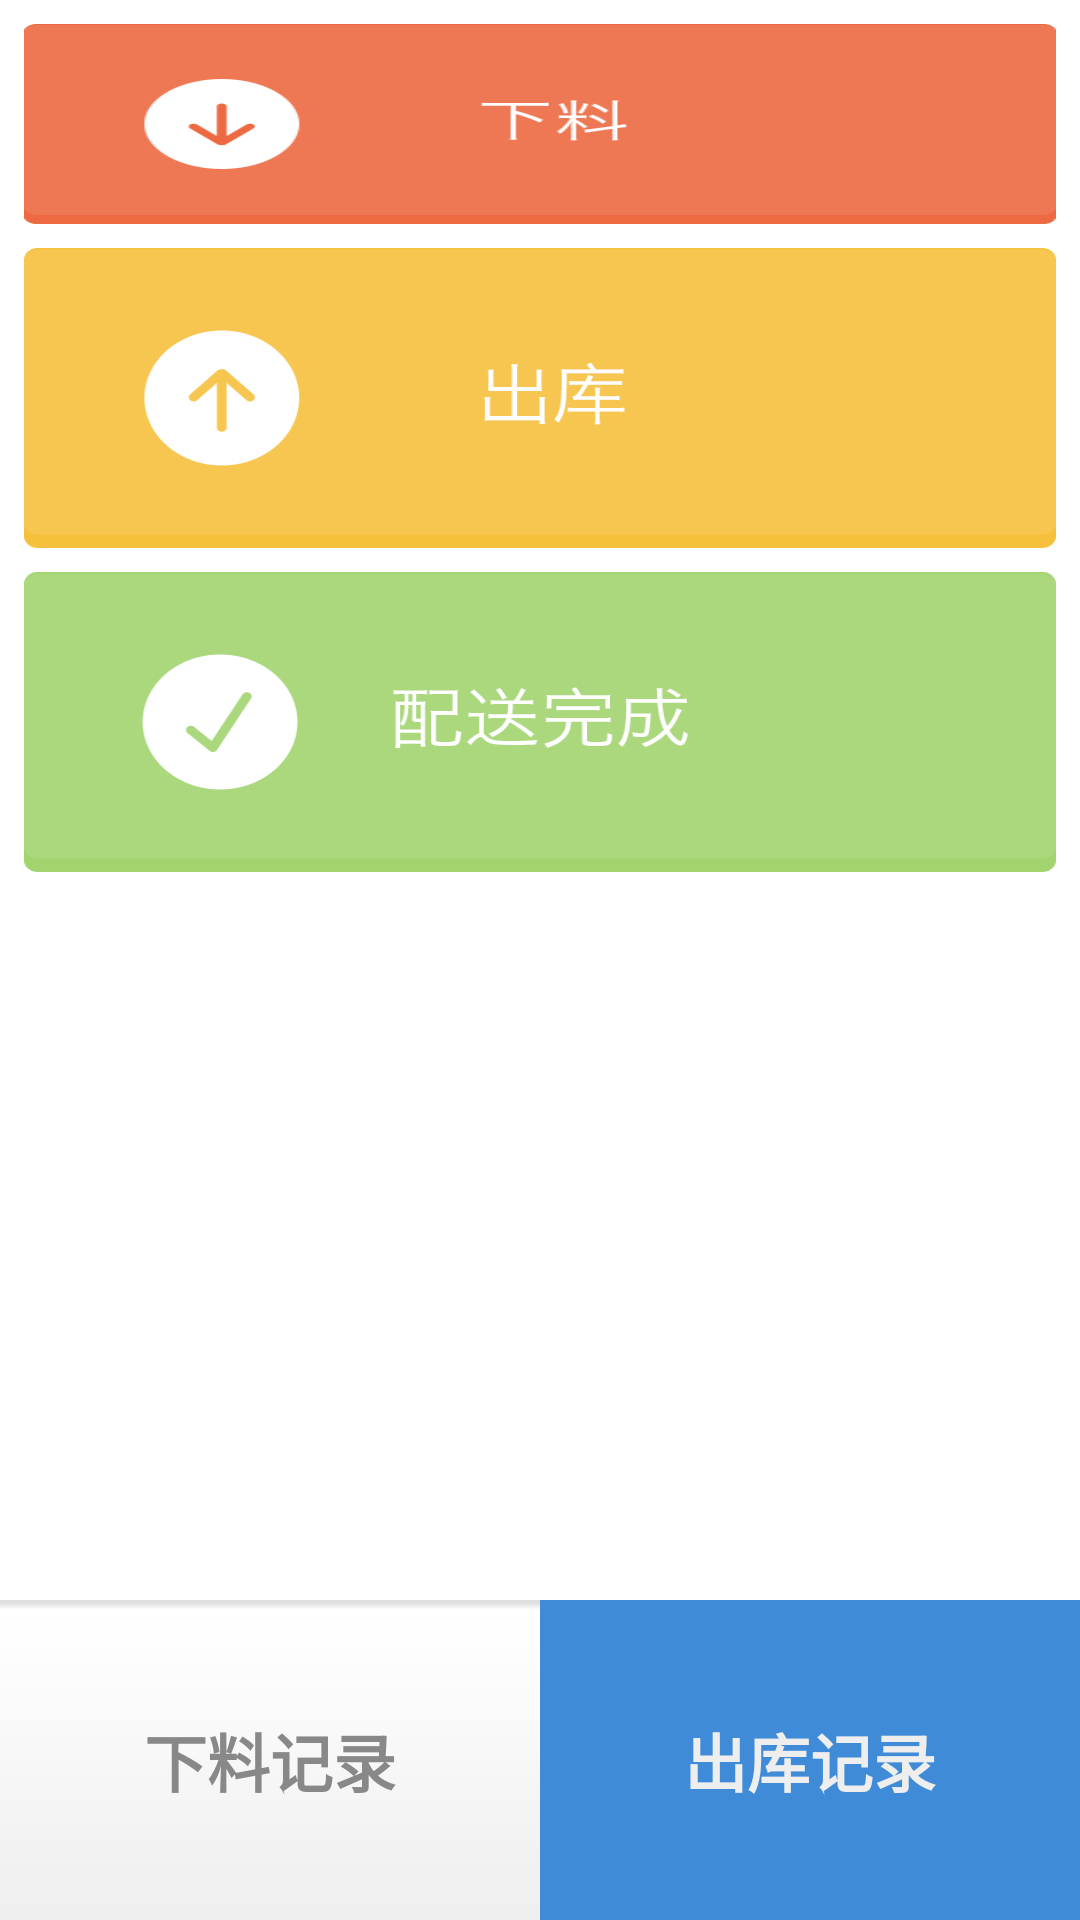

This screen was rendered from an Android layout file. Write that file and the resources it references.
<!-- AndroidManifest.xml: activity theme AppTheme -->
<!-- res/layout/activity_main.xml -->
<LinearLayout xmlns:android="http://schemas.android.com/apk/res/android"
    xmlns:tools="http://schemas.android.com/tools"
    android:layout_width="match_parent"
    android:layout_height="match_parent" 
        android:orientation="vertical">
       
   <LinearLayout 
        android:orientation="vertical"
       android:layout_marginLeft="8dip"
       android:layout_marginRight="8dip"
       
       android:layout_width="match_parent"
       android:layout_height="0dp"
       android:layout_weight="5">
       <Button 
           android:layout_marginTop="8dip"
           android:background="@drawable/selector_main_btn_order" 
           android:id="@+id/btn_order"
            android:layout_width="match_parent"
           android:layout_height="wrap_content"
           />
       <Button 
           android:background="@drawable/selector_main_btn_outstorage"
            android:layout_marginTop="8dip"
           android:id="@+id/btn_outStore"
            android:layout_width="match_parent"
           android:layout_height="wrap_content"
            />
       <Button 
           android:background="@drawable/selector_main_btn_over"
            android:layout_marginTop="8dip"
           android:id="@+id/btn_distributionOver"
            android:layout_width="match_parent"
           android:layout_height="wrap_content"
            />
   </LinearLayout>
   
    <LinearLayout 
       android:background="#dbdbdb"
       android:orientation="horizontal"
       android:layout_width="match_parent"
       android:layout_height="0dp"
       android:layout_weight="1"
        >
        <Button 
           android:background="@drawable/main_btn_orderrecord"
            
           android:id="@+id/btn_toOrderlist"
           android:layout_weight="1"
           android:layout_width="0dp"
           android:layout_height="match_parent"
           android:text="下料记录"
           android:textSize="21sp"
           android:textStyle="bold"
           android:textColor="@color/color_888"
           />
       <Button 
           android:background="@drawable/main_btn_outstorage_record" 
           android:id="@+id/btn_toOutStoreRecord"
           android:layout_weight="1"
           android:layout_width="0dp"
           android:layout_height="match_parent"
           android:text="出库记录"
           android:textSize="21sp"
           android:textStyle="bold"
           android:textColor="#eeeeeE"/>
    </LinearLayout>
</LinearLayout>
<!-- resources referenced by this layout -->
<resources>
  <color name="color_888">#888888</color>
  <!-- drawable main_btn_orderrecord: png bitmap (drawable-xhdpi, 1158 bytes) -->
  <!-- drawable main_btn_outstorage_record: png bitmap (drawable-hdpi, 1102 bytes) -->
  <!-- drawable selector_main_btn_order (drawable) -->
  <?xml version="1.0" encoding="utf-8"?>
  
  <selector xmlns:android="http://schemas.android.com/apk/res/android" >
       <item android:state_focused="true" android:drawable="@drawable/main_btn_order"></item>
  	<item android:state_pressed="true" android:drawable="@drawable/main_btn_order_act"></item>
  	<item android:state_pressed="false" android:drawable="@drawable/main_btn_order"></item>
  
  </selector>
  <!-- drawable selector_main_btn_outstorage (drawable) -->
  <?xml version="1.0" encoding="utf-8"?>
  
  <selector xmlns:android="http://schemas.android.com/apk/res/android" >
      <item android:state_focused="true" android:drawable="@drawable/main_btn_outstorage"></item>
  	<item android:state_pressed="true" android:drawable="@drawable/main_btn_outstorage_act"></item>
  	<item android:state_pressed="false" android:drawable="@drawable/main_btn_outstorage"></item>
  
  </selector>
  <!-- drawable selector_main_btn_over (drawable) -->
  <?xml version="1.0" encoding="utf-8"?>
  
  <selector xmlns:android="http://schemas.android.com/apk/res/android" >
      <item android:state_focused="true" android:drawable="@drawable/main_btn_over"></item>
  	<item android:state_pressed="true" android:drawable="@drawable/main_btn_over_act"></item>
  	<item android:state_pressed="false" android:drawable="@drawable/main_btn_over"></item>
  
  </selector>
  <style name="AppTheme" parent="AppBaseTheme">
          
          <item name="android:actionBarStyle">@style/ActionbarStyle</item>
          
      </style>
  <!-- drawable main_btn_order: png bitmap (drawable-hdpi, 6013 bytes) -->
  <!-- drawable main_btn_order_act: png bitmap (drawable-hdpi, 6592 bytes) -->
  <!-- drawable main_btn_outstorage: png bitmap (drawable-hdpi, 5964 bytes) -->
  <!-- drawable main_btn_outstorage_act: png bitmap (drawable-hdpi, 6045 bytes) -->
  <!-- drawable main_btn_over: png bitmap (drawable-hdpi, 8799 bytes) -->
  <!-- drawable main_btn_over_act: png bitmap (drawable-hdpi, 8835 bytes) -->
  <style name="AppBaseTheme" parent="android:Theme.Light">
          
      </style>
  <style name="ActionbarStyle" parent="@android:style/Widget.Holo.Light.ActionBar">
          <item name="android:background">@color/color_bg</item>
          
      </style>
  <color name="color_bg">#3f8BDF</color>
</resources>
